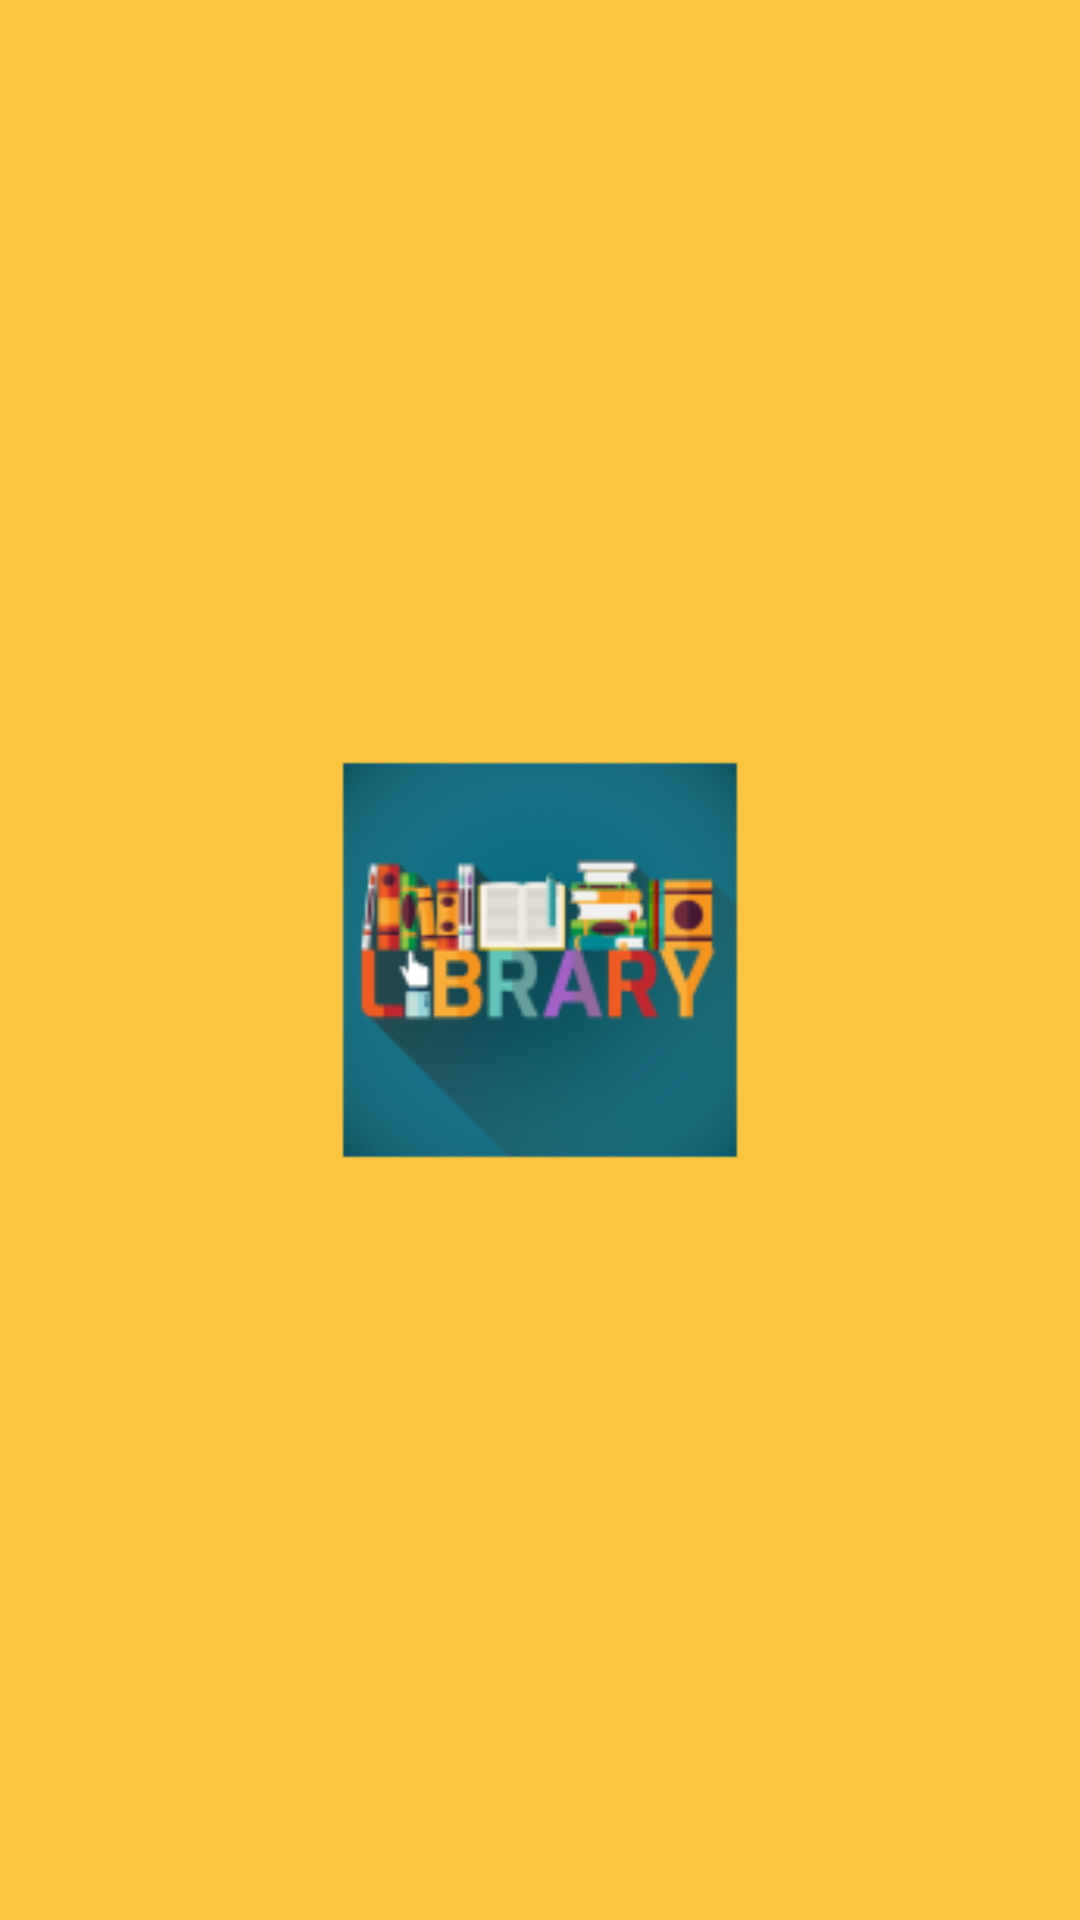

This screen was rendered from an Android layout file. Write that file and the resources it references.
<!-- AndroidManifest.xml: application theme AppTheme.NoActionBar -->
<!-- res/layout/activity_splash.xml -->
<?xml version="1.0" encoding="utf-8"?>
<RelativeLayout
    xmlns:android="http://schemas.android.com/apk/res/android"
    xmlns:tools="http://schemas.android.com/tools"
    android:layout_width="match_parent"
    android:layout_height="match_parent"
    android:paddingBottom="@dimen/activity_vertical_margin"
    android:paddingLeft="@dimen/activity_horizontal_margin"
    android:paddingRight="@dimen/activity_horizontal_margin"
    android:paddingTop="@dimen/activity_vertical_margin"
    tools:context="com.example.rajk.libraryontips.reminderForBook.admin.UI.Splash"
    android:background="@color/light">

    <ImageView
        android:layout_width="150dp"
        android:layout_height="150dp"
        android:layout_centerHorizontal="true"
        android:layout_centerVertical="true"
        android:id="@+id/icon"
        android:background="@mipmap/ic_launcher"/>
</RelativeLayout>
<!-- resources referenced by this layout -->
<resources>
  <color name="light">#FFC540</color>
  <dimen name="activity_horizontal_margin">16dp</dimen>
  <dimen name="activity_vertical_margin">16dp</dimen>
  <!-- mipmap ic_launcher: png bitmap (mipmap-hdpi, 6586 bytes) -->
</resources>
